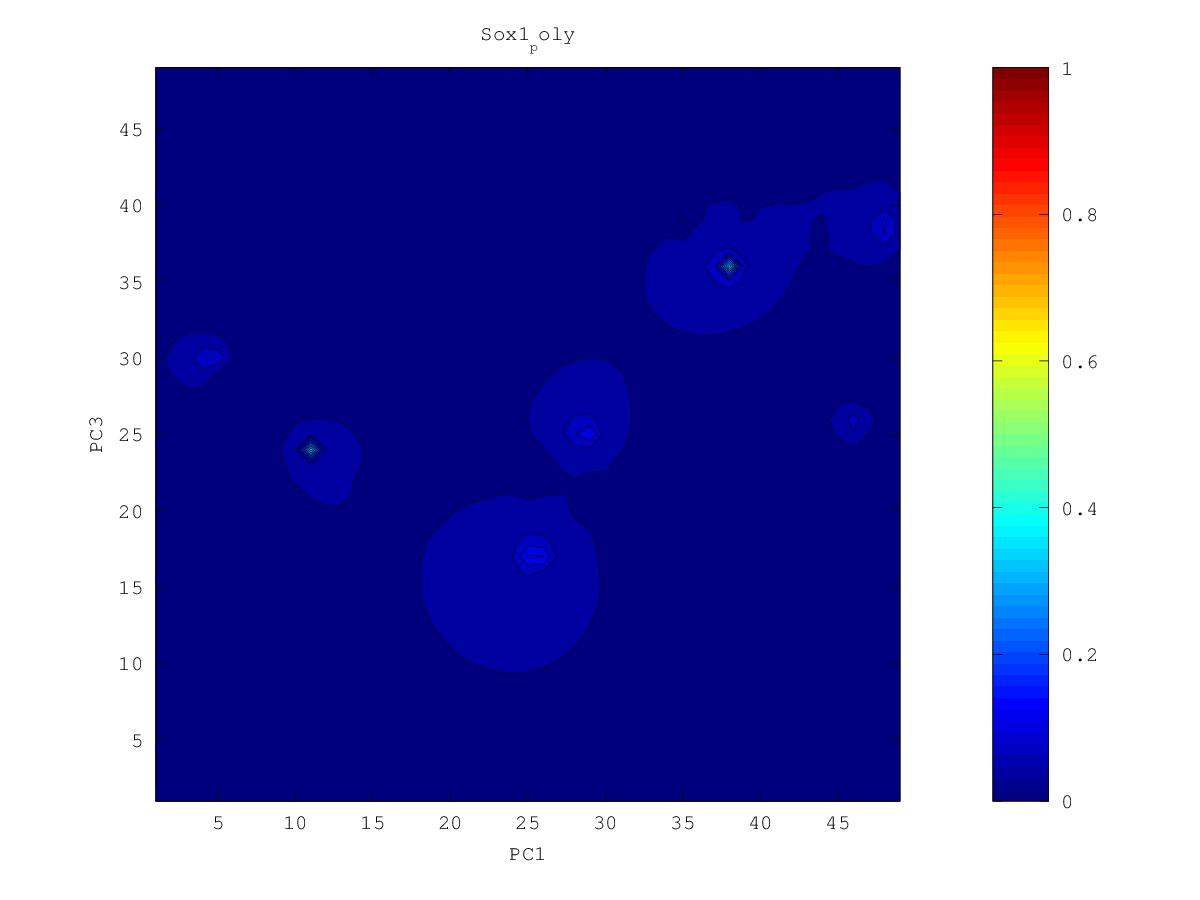

The data file committed next to this chart (first rows):
0.0300134580427, 0.0302956619554, 0.0306453751276, 0.0310608506648, 0.0315228189883, 0.0320218636128, 0.0327349006479, 0.0338395485842, 0.0337854579591, 0.0382943549822, 0.0525225663354, 0.0508852103742, 0.033975307733, 0.0243350681607, 0.0330063013209, 0.0335031092158, 0.0288689813141, 0.0264591269269, 0.0237117000388, 0.0224753550954, 0.0207595996827, 0.0207879962167, 0.0216101068209, 0.02415697303
0.02981, 0.03006, 0.03041, 0.03085, 0.03128, 0.03143, 0.03069, 0.03363, 0.03564, 0.04701, 0.09593, 0.09111, 0.04263, 0.0331, 0.03107, 0.02719, 0.02731, 0.02367, 0.02165, 0.02313, 0.02227, 0.02146, 0.02314, 0.02482
0.02948, 0.02964, 0.02999, 0.0305, 0.031, 0.03118, 0.03016, 0.03329, 0.03561, 0.04469, 0.06073, 0.05493, 0.03911, 0.03431, 0.02976, 0.02349, 0.0252, 0.02365, 0.02202, 0.0228, 0.02436, 0.01998, 0.03126, 0.04128
0.029, 0.02882, 0.02911, 0.02996, 0.0307, 0.03132, 0.03192, 0.03144, 0.03464, 0.03999, 0.04335, 0.04091, 0.03635, 0.03351, 0.02989, 0.02655, 0.0251, 0.02422, 0.02351, 0.02506, 0.02613, 0.02837, 0.03592, 0.07554
0.02849, 0.02691, 0.0265, 0.02926, 0.03022, 0.03104, 0.03191, 0.03255, 0.03435, 0.03659, 0.03709, 0.03629, 0.03495, 0.03277, 0.03063, 0.02884, 0.02758, 0.02674, 0.02632, 0.02661, 0.02751, 0.02949, 0.03339, 0.03954
0.0283, 0.0275, 0.02753, 0.02879, 0.02936, 0.0302, 0.03156, 0.03279, 0.034, 0.03487, 0.03381, 0.03303, 0.03388, 0.03124, 0.0302, 0.02954, 0.02848, 0.02789, 0.0273, 0.02711, 0.02757, 0.02855, 0.02911, 0.02989
0.02826, 0.0281, 0.0281, 0.0283, 0.0275, 0.02749, 0.03103, 0.03247, 0.03356, 0.03432, 0.03453, 0.03459, 0.03434, 0.03289, 0.03172, 0.02964, 0.0282, 0.02856, 0.02734, 0.02602, 0.02667, 0.0273, 0.02745, 0.02691
0.02809, 0.02796, 0.02753, 0.02707, 0.02795, 0.02902, 0.03083, 0.03217, 0.03329, 0.03427, 0.0351, 0.03577, 0.03603, 0.03555, 0.03438, 0.03262, 0.03095, 0.02942, 0.02712, 0.02386, 0.02486, 0.02602, 0.0247, 0.02541
0.0278, 0.02766, 0.02689, 0.023, 0.02809, 0.02951, 0.03068, 0.03179, 0.03303, 0.03432, 0.03575, 0.03748, 0.03896, 0.0393, 0.03803, 0.0357, 0.03319, 0.03062, 0.02572, 0.02517, 0.0247, 0.02593, 0.02532, 0.02523
0.02734, 0.02731, 0.02726, 0.02728, 0.02811, 0.02934, 0.03021, 0.0306, 0.03245, 0.03401, 0.03561, 0.03973, 0.04422, 0.04662, 0.04427, 0.03973, 0.03568, 0.03239, 0.02954, 0.02752, 0.0265, 0.0265, 0.02617, 0.02554
0.02639, 0.02624, 0.02709, 0.02681, 0.02584, 0.02897, 0.02984, 0.02561, 0.03202, 0.03386, 0.03337, 0.04046, 0.05439, 0.0671, 0.05687, 0.04495, 0.03824, 0.03411, 0.03119, 0.02865, 0.02097, 0.02689, 0.02658, 0.02587
0.02533, 0.02377, 0.02701, 0.02716, 0.02707, 0.02911, 0.03024, 0.03114, 0.03282, 0.03486, 0.03787, 0.044, 0.06822, 0.3194, 0.07503, 0.04884, 0.03993, 0.03528, 0.03227, 0.02996, 0.02822, 0.02759, 0.02692, 0.02611
0.02663, 0.02679, 0.02751, 0.02802, 0.02858, 0.02946, 0.03047, 0.03161, 0.03301, 0.03455, 0.0365, 0.04435, 0.05915, 0.07897, 0.06243, 0.04726, 0.03986, 0.03566, 0.03289, 0.03086, 0.02931, 0.0281, 0.02707, 0.02615
0.02717, 0.02747, 0.02789, 0.02833, 0.02879, 0.02938, 0.03024, 0.03141, 0.03269, 0.03374, 0.03314, 0.03985, 0.04637, 0.05072, 0.04822, 0.04287, 0.03848, 0.03536, 0.03309, 0.0313, 0.02973, 0.0281, 0.02664, 0.02564
0.02732, 0.02767, 0.02803, 0.02836, 0.02858, 0.0285, 0.02924, 0.03086, 0.03217, 0.03334, 0.03444, 0.0322, 0.03876, 0.04159, 0.04119, 0.03913, 0.03679, 0.03474, 0.03305, 0.03158, 0.03009, 0.02775, 0.02418, 0.02348
0.0273, 0.02767, 0.02802, 0.02829, 0.02832, 0.02666, 0.02716, 0.03028, 0.03157, 0.03261, 0.03349, 0.03405, 0.03592, 0.03733, 0.03739, 0.03654, 0.03533, 0.0341, 0.03297, 0.03191, 0.03076, 0.02921, 0.02724, 0.02449
0.02717, 0.02758, 0.02793, 0.02823, 0.02838, 0.02834, 0.02889, 0.03004, 0.03097, 0.03176, 0.03251, 0.03332, 0.03424, 0.03492, 0.03508, 0.03477, 0.0342, 0.03356, 0.03295, 0.03237, 0.03175, 0.03088, 0.0288, 0.02699
0.02696, 0.02739, 0.02779, 0.02814, 0.02844, 0.02874, 0.0292, 0.0298, 0.03036, 0.0308, 0.03123, 0.03194, 0.03273, 0.03328, 0.03352, 0.0335, 0.03335, 0.03315, 0.03301, 0.03296, 0.03299, 0.033, 0.03277, 0.03253
0.02656, 0.02711, 0.02759, 0.02799, 0.02834, 0.02869, 0.02907, 0.02945, 0.02974, 0.02968, 0.02878, 0.03021, 0.03142, 0.03201, 0.03233, 0.03251, 0.03264, 0.03281, 0.03308, 0.03356, 0.03435, 0.03552, 0.03702, 0.03827
0.02555, 0.02673, 0.02737, 0.02781, 0.02816, 0.02849, 0.0288, 0.02908, 0.02923, 0.02896, 0.02661, 0.02911, 0.03042, 0.03097, 0.03132, 0.03162, 0.03198, 0.03243, 0.03307, 0.03404, 0.03558, 0.03812, 0.04229, 0.04573
0.02468, 0.0265, 0.02718, 0.02761, 0.02794, 0.02823, 0.0285, 0.02872, 0.02886, 0.02886, 0.02882, 0.02922, 0.02972, 0.03003, 0.03028, 0.03067, 0.03124, 0.03194, 0.03285, 0.03417, 0.03626, 0.03996, 0.04769, 0.07095
0.02591, 0.02657, 0.02706, 0.02741, 0.0277, 0.02795, 0.02818, 0.02837, 0.02852, 0.02863, 0.02875, 0.02892, 0.02906, 0.029, 0.02885, 0.02939, 0.03032, 0.03127, 0.03236, 0.03381, 0.03602, 0.03981, 0.04742, 0.06705
0.02635, 0.02664, 0.02694, 0.02721, 0.02744, 0.02765, 0.02785, 0.02802, 0.02816, 0.02829, 0.0284, 0.02847, 0.02841, 0.02792, 0.02423, 0.02736, 0.0292, 0.03044, 0.03158, 0.03293, 0.03483, 0.03774, 0.0422, 0.04791
0.02643, 0.0266, 0.02679, 0.02699, 0.02717, 0.02734, 0.0275, 0.02764, 0.02778, 0.02789, 0.02798, 0.02801, 0.02791, 0.02746, 0.02618, 0.02275, 0.02811, 0.02958, 0.0306, 0.03163, 0.03299, 0.03494, 0.03725, 0.039
0.02636, 0.02647, 0.0266, 0.02673, 0.02687, 0.027, 0.02713, 0.02725, 0.02737, 0.02747, 0.02754, 0.02757, 0.02752, 0.02732, 0.02689, 0.02652, 0.02782, 0.02882, 0.02951, 0.02997, 0.03037, 0.03207, 0.03359, 0.03427
0.0262, 0.02627, 0.02635, 0.02644, 0.02654, 0.02663, 0.02673, 0.02683, 0.02693, 0.02702, 0.0271, 0.02714, 0.02715, 0.02711, 0.02707, 0.02719, 0.0276, 0.02809, 0.02846, 0.02836, 0.02078, 0.02958, 0.03086, 0.03129
0.026, 0.02603, 0.02607, 0.02612, 0.02617, 0.02623, 0.0263, 0.02639, 0.02648, 0.02656, 0.02663, 0.02669, 0.02672, 0.02675, 0.02679, 0.02689, 0.02706, 0.02727, 0.02745, 0.02754, 0.02757, 0.02793, 0.02836, 0.0292
0.02576, 0.02576, 0.02576, 0.02576, 0.02576, 0.02578, 0.02582, 0.02589, 0.02598, 0.02607, 0.02615, 0.0262, 0.02624, 0.02627, 0.02629, 0.02631, 0.02631, 0.02628, 0.02624, 0.02642, 0.02668, 0.02616, 0.0243, 0.02777
0.02548, 0.02545, 0.02541, 0.02536, 0.0253, 0.02525, 0.02525, 0.02533, 0.02544, 0.02555, 0.02563, 0.02569, 0.02572, 0.02572, 0.02569, 0.0256, 0.02541, 0.02506, 0.02408, 0.02456, 0.02556, 0.02548, 0.02544, 0.02656
0.02519, 0.02512, 0.02504, 0.02492, 0.02477, 0.02459, 0.0245, 0.02463, 0.02484, 0.025, 0.0251, 0.02514, 0.02515, 0.02512, 0.02503, 0.02484, 0.02441, 0.02347, 0.02296, 0.02376, 0.02462, 0.02396, 0.02125, 0.02338
0.02488, 0.02478, 0.02465, 0.02447, 0.0242, 0.02368, 0.02304, 0.02368, 0.0242, 0.02444, 0.02455, 0.02458, 0.02455, 0.02448, 0.02435, 0.02411, 0.02348, 0.02131, 0.02239, 0.02364, 0.02391, 0.02324, 0.01953, 0.02517
0.02457, 0.02444, 0.02427, 0.02404, 0.02368, 0.02285, 0.01557, 0.0228, 0.02364, 0.0239, 0.024, 0.024, 0.02392, 0.02377, 0.0236, 0.02342, 0.0229, 0.01906, 0.0222, 0.02316, 0.02258, 0.02219, 0.02361, 0.02597
0.02425, 0.0241, 0.02389, 0.02362, 0.02327, 0.02281, 0.02245, 0.02283, 0.02322, 0.0234, 0.02345, 0.02341, 0.02327, 0.02293, 0.02243, 0.02265, 0.02267, 0.02214, 0.02143, 0.02289, 0.02241, 0.02357, 0.02479, 0.02585
0.02394, 0.02376, 0.02352, 0.02318, 0.02275, 0.02241, 0.02244, 0.02264, 0.02281, 0.0229, 0.0229, 0.02283, 0.02264, 0.02213, 0.01637, 0.02186, 0.02246, 0.02237, 0.02162, 0.02324, 0.02419, 0.02513, 0.02595, 0.02462
0.02363, 0.02344, 0.02316, 0.02273, 0.0219, 0.02067, 0.02178, 0.02222, 0.02235, 0.02238, 0.02233, 0.02223, 0.02207, 0.0218, 0.0215, 0.02181, 0.0222, 0.02248, 0.02286, 0.02363, 0.02466, 0.02589, 0.02733, 0.02895
0.02335, 0.02315, 0.02286, 0.0224, 0.02147, 0.01935, 0.02136, 0.0218, 0.02186, 0.02181, 0.02171, 0.02158, 0.02143, 0.02128, 0.02123, 0.0214, 0.0217, 0.02207, 0.02259, 0.02338, 0.0245, 0.02611, 0.0283, 0.03094
0.02309, 0.02289, 0.02261, 0.02223, 0.02175, 0.02137, 0.02138, 0.02141, 0.02133, 0.02119, 0.02101, 0.02083, 0.02064, 0.02041, 0.02022, 0.02052, 0.02087, 0.0212, 0.02166, 0.02243, 0.0235, 0.02532, 0.02878, 0.03295
0.02286, 0.02265, 0.02238, 0.02204, 0.02169, 0.02139, 0.02116, 0.02096, 0.02073, 0.02047, 0.0202, 0.01992, 0.01968, 0.01929, 0.01445, 0.01932, 0.01973, 0.01985, 0.01995, 0.02059, 0.02178, 0.02301, 0.0287, 0.0345
0.02266, 0.02243, 0.02213, 0.02179, 0.02143, 0.02108, 0.02075, 0.02041, 0.02004, 0.01964, 0.01921, 0.01875, 0.01841, 0.01841, 0.01827, 0.01843, 0.01825, 0.01796, 0.01669, 0.01274, 0.02038, 0.02027, 0.02802, 0.03431
0.02248, 0.02221, 0.02187, 0.02148, 0.02106, 0.02063, 0.0202, 0.01974, 0.01923, 0.01863, 0.01801, 0.01719, 0.01465, 0.01724, 0.01766, 0.01711, 0.01603, 0.01512, 0.0132, 0.01671, 0.0199, 0.02228, 0.02647, 0.03203
0.02231, 0.02199, 0.0216, 0.02112, 0.02059, 0.02005, 0.01953, 0.01895, 0.01828, 0.01736, 0.01629, 0.01576, 0.01397, 0.01625, 0.0167, 0.01616, 0.0155, 0.01471, 0.01438, 0.01701, 0.02084, 0.0233, 0.0257, 0.02903
0.02217, 0.0218, 0.02133, 0.02072, 0.01996, 0.01921, 0.01868, 0.01792, 0.01709, 0.0161, 0.01254, 0.01395, 0.01342, 0.01595, 0.01618, 0.01735, 0.01723, 0.01649, 0.01637, 0.01809, 0.02062, 0.02275, 0.02445, 0.02712
0.02205, 0.02166, 0.02112, 0.02036, 0.01912, 0.01712, 0.01758, 0.01693, 0.01542, 0.01591, 0.01433, 0.01412, 0.01407, 0.01565, 0.01721, 0.0173, 0.01602, 0.005457, 0.02108, 0.02168, 0.02307, 0.02465, 0.02603, 0.02715
0.02197, 0.02158, 0.02103, 0.02021, 0.01873, 0.01226, 0.01702, 0.01719, 0.01665, 0.01587, 0.0137, 0.01303, 0.0129, 0.01645, 0.01785, 0.01767, 0.01653, 0.02122, 0.02946, 0.03391, 0.02862, 0.0283, 0.02492, 0.02641
0.02194, 0.02159, 0.02109, 0.02038, 0.01937, 0.01823, 0.01782, 0.01686, 0.01612, 0.01588, 0.01449, 0.01562, 0.0166, 0.01775, 0.0189, 0.01691, 0.02169, 0.02498, 0.04377, 0.08457, 0.03184, 0.03308, 0.02911, 0.02647
0.02195, 0.02167, 0.02125, 0.02069, 0.02001, 0.01927, 0.01848, 0.01719, 0.01643, 0.01471, 0.01628, 0.01711, 0.01714, 0.01741, 0.01966, 0.02139, 0.02466, 0.02932, 0.04796, 0.09126, 0.05122, 0.03378, 0.0297, 0.0284
0.02202, 0.0218, 0.02147, 0.02103, 0.0205, 0.01989, 0.01908, 0.01741, 0.01667, 0.01757, 0.01782, 0.01834, 0.01857, 0.01835, 0.02051, 0.02096, 0.02532, 0.03112, 0.03908, 0.04532, 0.04106, 0.03418, 0.03064, 0.02926
0.02215, 0.02199, 0.02173, 0.02138, 0.02096, 0.02047, 0.01982, 0.01887, 0.01847, 0.01863, 0.01725, 0.01901, 0.02009, 0.02093, 0.02217, 0.02364, 0.02626, 0.02987, 0.03358, 0.03572, 0.03475, 0.03179, 0.0298, 0.02926
0.02235, 0.02222, 0.02201, 0.02174, 0.02142, 0.02105, 0.02064, 0.02023, 0.01997, 0.01977, 0.01918, 0.02017, 0.02125, 0.02218, 0.0233, 0.02472, 0.02657, 0.02873, 0.03071, 0.03179, 0.03141, 0.02859, 0.02742, 0.02888
